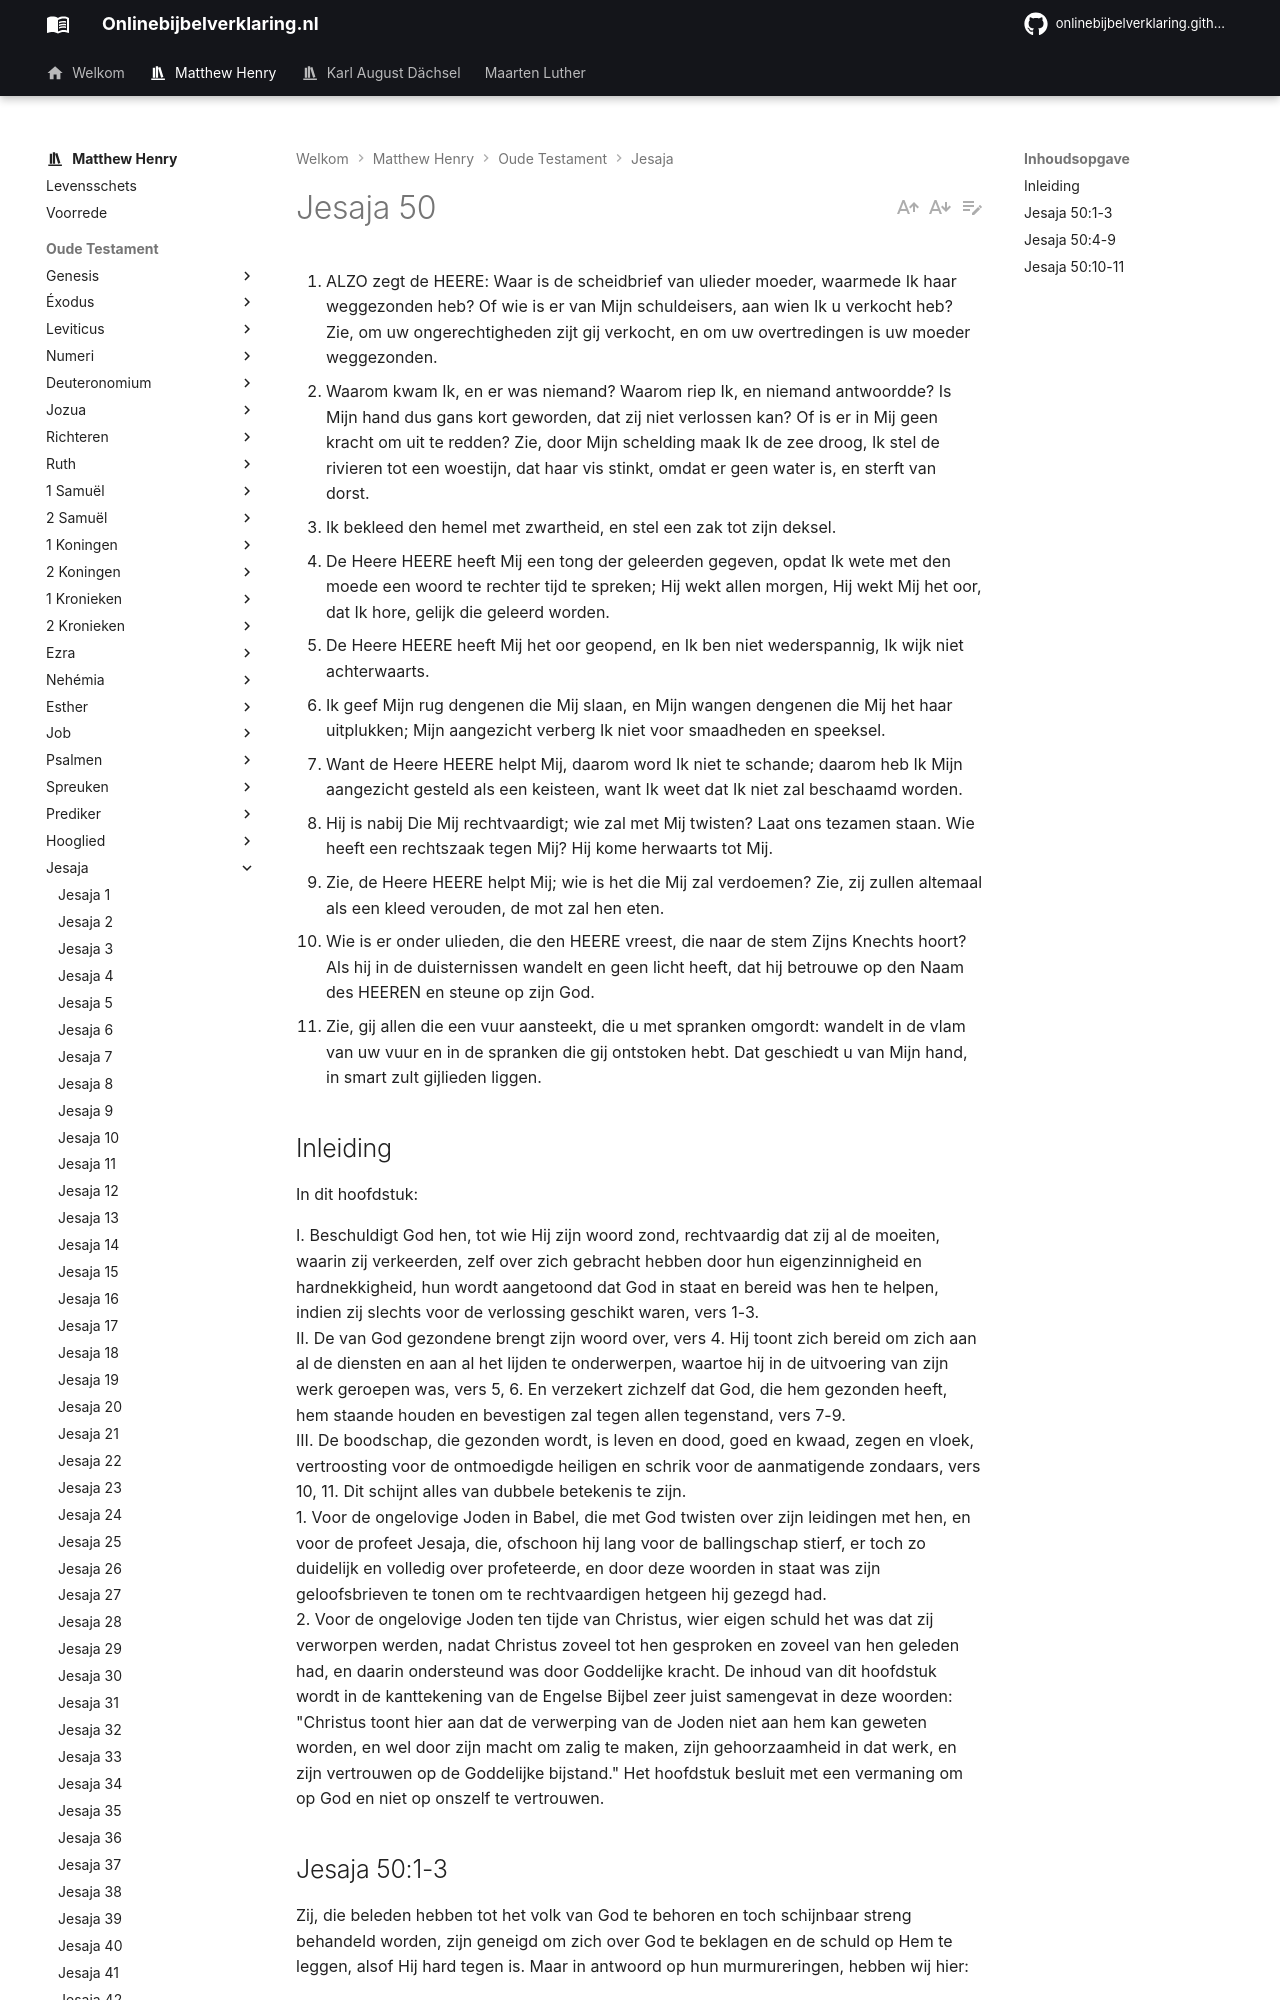

repository: onlinebijbelverklaring/onlinebijbelverklaring.github.io · page: matthewhenry/Jesaja/Jesaja50/index.html · generator: mkdocs

1. ALZO zegt de HEERE: Waar is de scheidbrief van ulieder moeder, waarmede Ik haar weggezonden heb? Of wie is er van Mijn schuldeisers, aan wien Ik u verkocht heb? Zie, om uw ongerechtigheden zijt gij verkocht, en om uw overtredingen is uw moeder weggezonden.
2. Waarom kwam Ik, en er was niemand? Waarom riep Ik, en niemand antwoordde? Is Mijn hand dus gans kort geworden, dat zij niet verlossen kan? Of is er in Mij geen kracht om uit te redden? Zie, door Mijn schelding maak Ik de zee droog, Ik stel de rivieren tot een woestijn, dat haar vis stinkt, omdat er geen water is, en sterft van dorst.
3. Ik bekleed den hemel met zwartheid, en stel een zak tot zijn deksel.
4. De Heere HEERE heeft Mij een tong der geleerden gegeven, opdat Ik wete met den moede een woord te rechter tijd te spreken; Hij wekt allen morgen, Hij wekt Mij het oor, dat Ik hore, gelijk die geleerd worden.
5. De Heere HEERE heeft Mij het oor geopend, en Ik ben niet wederspannig, Ik wijk niet achterwaarts.
6. Ik geef Mijn rug dengenen die Mij slaan, en Mijn wangen dengenen die Mij het haar uitplukken; Mijn aangezicht verberg Ik niet voor smaadheden en speeksel.
7. Want de Heere HEERE helpt Mij, daarom word Ik niet te schande; daarom heb Ik Mijn aangezicht gesteld als een keisteen, want Ik weet dat Ik niet zal beschaamd worden.
8. Hij is nabij Die Mij rechtvaardigt; wie zal met Mij twisten? Laat ons tezamen staan. Wie heeft een rechtszaak tegen Mij? Hij kome herwaarts tot Mij.
9. Zie, de Heere HEERE helpt Mij; wie is het die Mij zal verdoemen? Zie, zij zullen altemaal als een kleed verouden, de mot zal hen eten.
10. Wie is er onder ulieden, die den HEERE vreest, die naar de stem Zijns Knechts hoort? Als hij in de duisternissen wandelt en geen licht heeft, dat hij betrouwe op den Naam des HEEREN en steune op zijn God.
11. Zie, gij allen die een vuur aansteekt, die u met spranken omgordt: wandelt in de vlam van uw vuur en in de spranken die gij ontstoken hebt. Dat geschiedt u van Mijn hand, in smart zult gijlieden liggen.

## Inleiding

In dit hoofdstuk:

I. Beschuldigt God hen, tot wie Hij zijn woord zond, rechtvaardig dat zij al de moeiten, waarin zij verkeerden, zelf over zich gebracht hebben door hun eigenzinnigheid en hardnekkigheid, hun wordt aangetoond dat God in staat en bereid was hen te helpen, indien zij slechts voor de verlossing geschikt waren, vers 1-3.   
II. De van God gezondene brengt zijn woord over, vers 4. Hij toont zich bereid om zich aan al de diensten en aan al het lijden te onderwerpen, waartoe hij in de uitvoering van zijn werk geroepen was, vers 5, 6. En verzekert zichzelf dat God, die hem gezonden heeft, hem staande houden en bevestigen zal tegen allen tegenstand, vers 7-9.  
III. De boodschap, die gezonden wordt, is leven en dood, goed en kwaad, zegen en vloek, vertroosting voor de ontmoedigde heiligen en schrik voor de aanmatigende zondaars, vers 10, 11. Dit schijnt alles van dubbele betekenis te zijn.  
1\. Voor de ongelovige Joden in Babel, die met God twisten over zijn leidingen met hen, en voor de profeet Jesaja, die, ofschoon hij lang voor de ballingschap stierf, er toch zo duidelijk en volledig over profeteerde, en door deze woorden in staat was zijn geloofsbrieven te tonen om te rechtvaardigen hetgeen hij gezegd had.  
2\. Voor de ongelovige Joden ten tijde van Christus, wier eigen schuld het was dat zij verworpen werden, nadat Christus zoveel tot hen gesproken en zoveel van hen geleden had, en daarin ondersteund was door Goddelijke kracht. De inhoud van dit hoofdstuk wordt in de kanttekening van de Engelse Bijbel zeer juist samengevat in deze woorden: "Christus toont hier aan dat de verwerping van de Joden niet aan hem kan geweten worden, en wel door zijn macht om zalig te maken, zijn gehoorzaamheid in dat werk, en zijn vertrouwen op de Goddelijke bijstand." Het hoofdstuk besluit met een vermaning om op God en niet op onszelf te vertrouwen.
